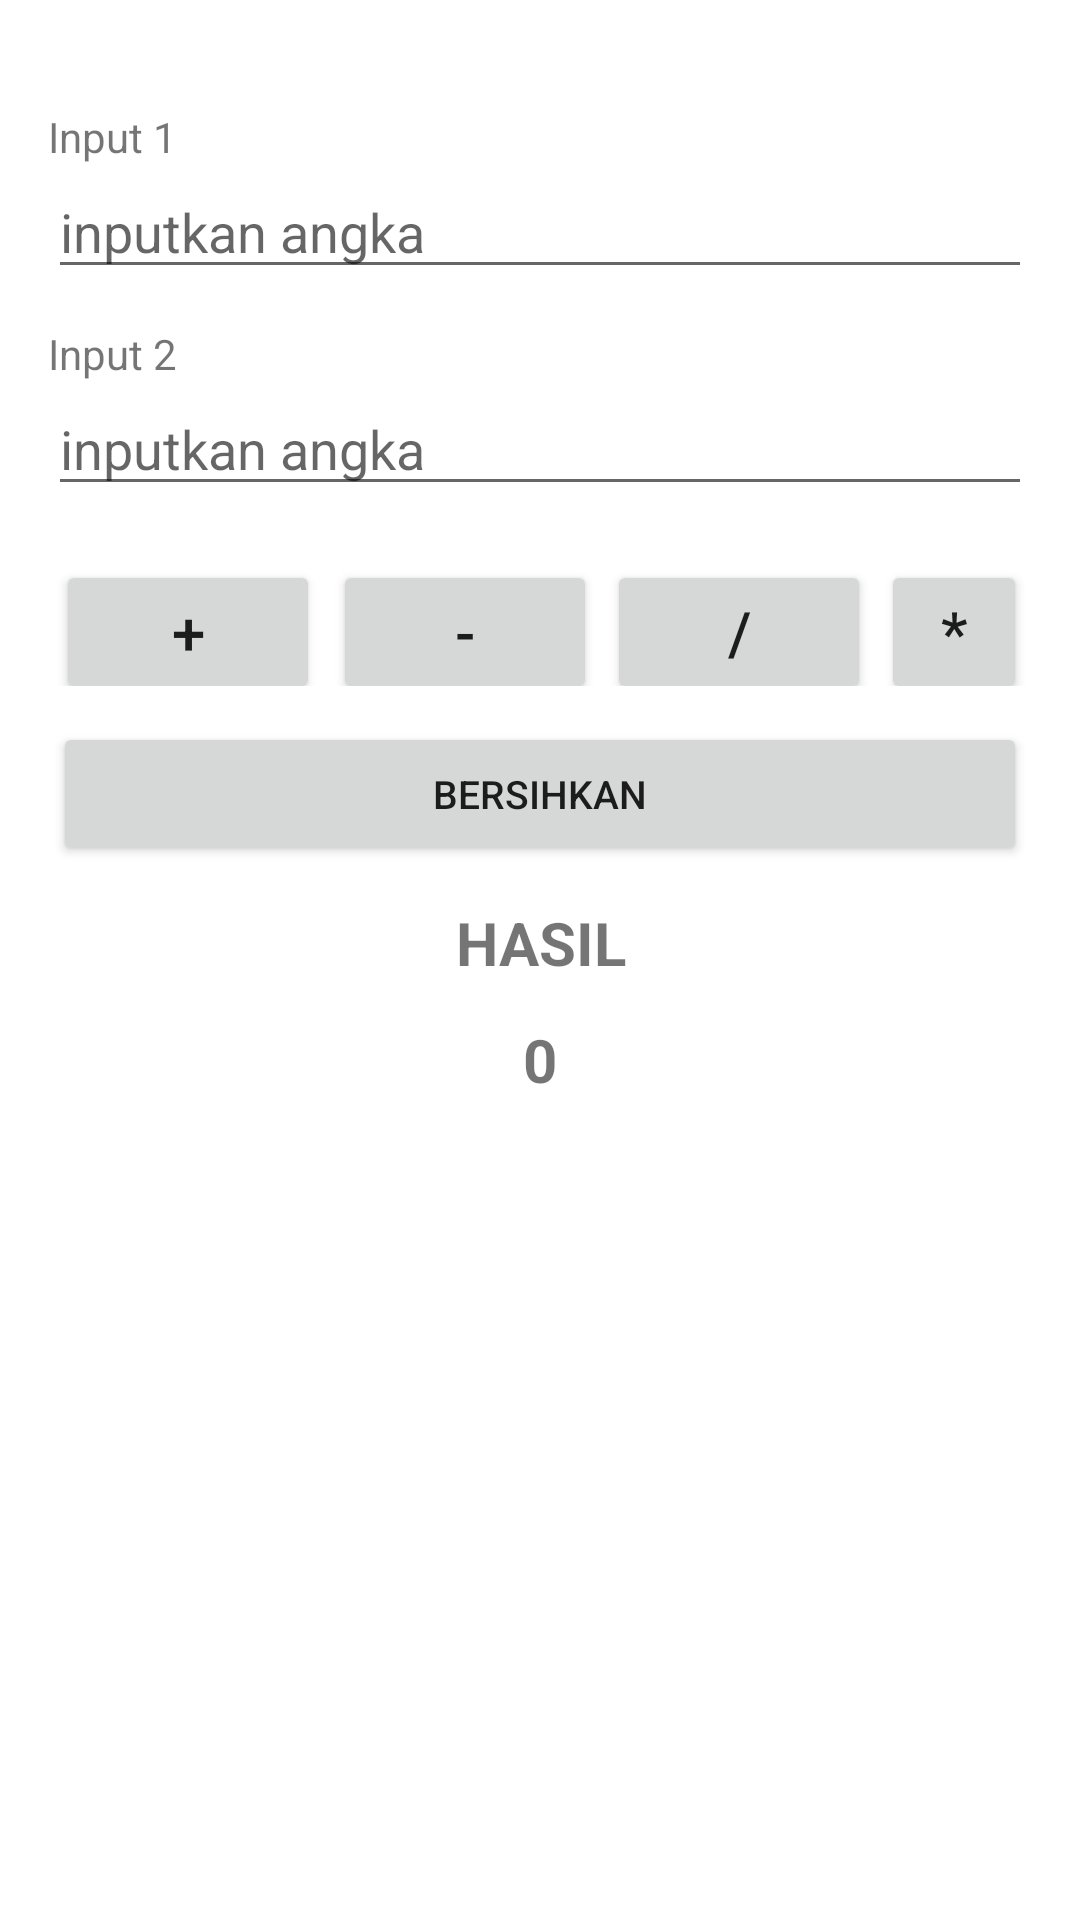

Reconstruct the res/layout file that produces this screen, plus the resources it refers to.
<!-- AndroidManifest.xml: application theme Theme.Proyek2 -->
<!-- res/layout/activity_kalkulator.xml -->
<?xml version="1.0" encoding="utf-8"?>
<LinearLayout
    xmlns:android="http://schemas.android.com/apk/res/android"
    xmlns:app="http://schemas.android.com/apk/res-auto"
    xmlns:tools="http://schemas.android.com/tools"
    android:layout_width="match_parent"
    android:layout_height="match_parent"
    android:orientation="vertical"
    android:padding="16dp"
    tools:context=".KalkulatorActivity">


    <ImageView
        android:layout_width="match_parent"
        android:layout_height="wrap_content"
        android:src="@drawable/logo"/>
    <TextView
        android:layout_marginTop="20dp"
        android:layout_width="match_parent"
        android:layout_height="wrap_content"
        android:text="Input 1">
    </TextView>
    <EditText
        android:id="@+id/editTextInput1"
        android:layout_width="match_parent"
        android:layout_height="wrap_content"
        android:inputType="text|number"
        android:textColor="@color/black"
        android:hint="inputkan angka" />

    <TextView
        android:layout_marginTop="12dp"
        android:layout_width="match_parent"
        android:layout_height="wrap_content"
        android:text="Input 2">
    </TextView>
    <EditText
        android:id="@+id/editTextInput2"
        android:layout_width="match_parent"
        android:layout_height="wrap_content"
        android:inputType="text|number"
        android:textColor="@color/black"
        android:hint="inputkan angka"  />

<LinearLayout
    android:layout_width="match_parent"
    android:layout_height="wrap_content"
    android:orientation="horizontal"
    android:layout_gravity="center"
    android:gravity="center">
    <Button
        android:layout_width="wrap_content"
        android:layout_height="wrap_content"
        android:layout_marginTop="12dp"
        android:onClick="tambah"
        android:layout_marginRight="8px"
        android:layout_marginLeft="8px"
        android:textSize="20sp"
        android:text="+"/>
    <Button
        android:layout_width="wrap_content"
        android:layout_height="wrap_content"
        android:layout_marginTop="12dp"
        android:onClick="kurang"
        android:layout_marginRight="5px"
        android:layout_marginLeft="5px"
        android:textSize="20sp"
        android:text="-"/>

    <Button
        android:layout_width="wrap_content"
        android:layout_height="wrap_content"
        android:layout_marginTop="12dp"
        android:onClick="bagi"
        android:layout_marginRight="5px"
        android:layout_marginLeft="5px"
        android:textSize="20sp"
        android:text="/"/>
    <Button
        android:layout_width="wrap_content"
        android:layout_height="wrap_content"
        android:layout_marginTop="12dp"
        android:onClick="kali"
        android:layout_marginRight="5px"
        android:layout_marginLeft="5px"
        android:textSize="20sp"
        android:text="*"/>
    </LinearLayout>

    <Button
        android:layout_width="match_parent"
        android:layout_height="wrap_content"
        android:layout_marginTop="12dp"
        android:onClick="clean"
        android:layout_marginRight="5px"
        android:layout_marginLeft="5px"
        android:textSize="13sp"
        android:text="Bersihkan"/>
    <TextView
        android:layout_marginTop="12dp"
        android:textSize="20sp"
        android:textStyle="bold"
        android:textAlignment="center"
        android:layout_gravity="center"
        android:layout_width="match_parent"
        android:layout_height="wrap_content"
        android:text="HASIL">
    </TextView>
    <TextView
        android:id="@+id/textHasil"
        android:layout_marginTop="12dp"
        android:textSize="20sp"
        android:textStyle="bold"
        android:textAlignment="center"
        android:layout_gravity="center"
        android:layout_width="match_parent"
        android:layout_height="wrap_content"
        android:text="0">
    </TextView>

</LinearLayout>
<!-- resources referenced by this layout -->
<resources>
  <color name="black">#FF000000</color>
  <style name="Theme.Proyek2" parent="Theme.MaterialComponents.DayNight.DarkActionBar">
          
          <item name="colorPrimary">@color/teal_700</item>
          <item name="colorPrimaryVariant">@color/teal_700</item>
          <item name="colorOnPrimary">@color/white</item>
          
          <item name="colorSecondary">@color/teal_200</item>
          <item name="colorSecondaryVariant">@color/teal_700</item>
          <item name="colorOnSecondary">@color/black</item>
          
          <item name="android:statusBarColor" tools:targetApi="l">?attr/colorPrimaryVariant</item>
          
      </style>
  <color name="teal_700">#0188FF</color>
  <color name="white">#FFFFFFFF</color>
  <color name="teal_200">#FF03DAC5</color>
</resources>
